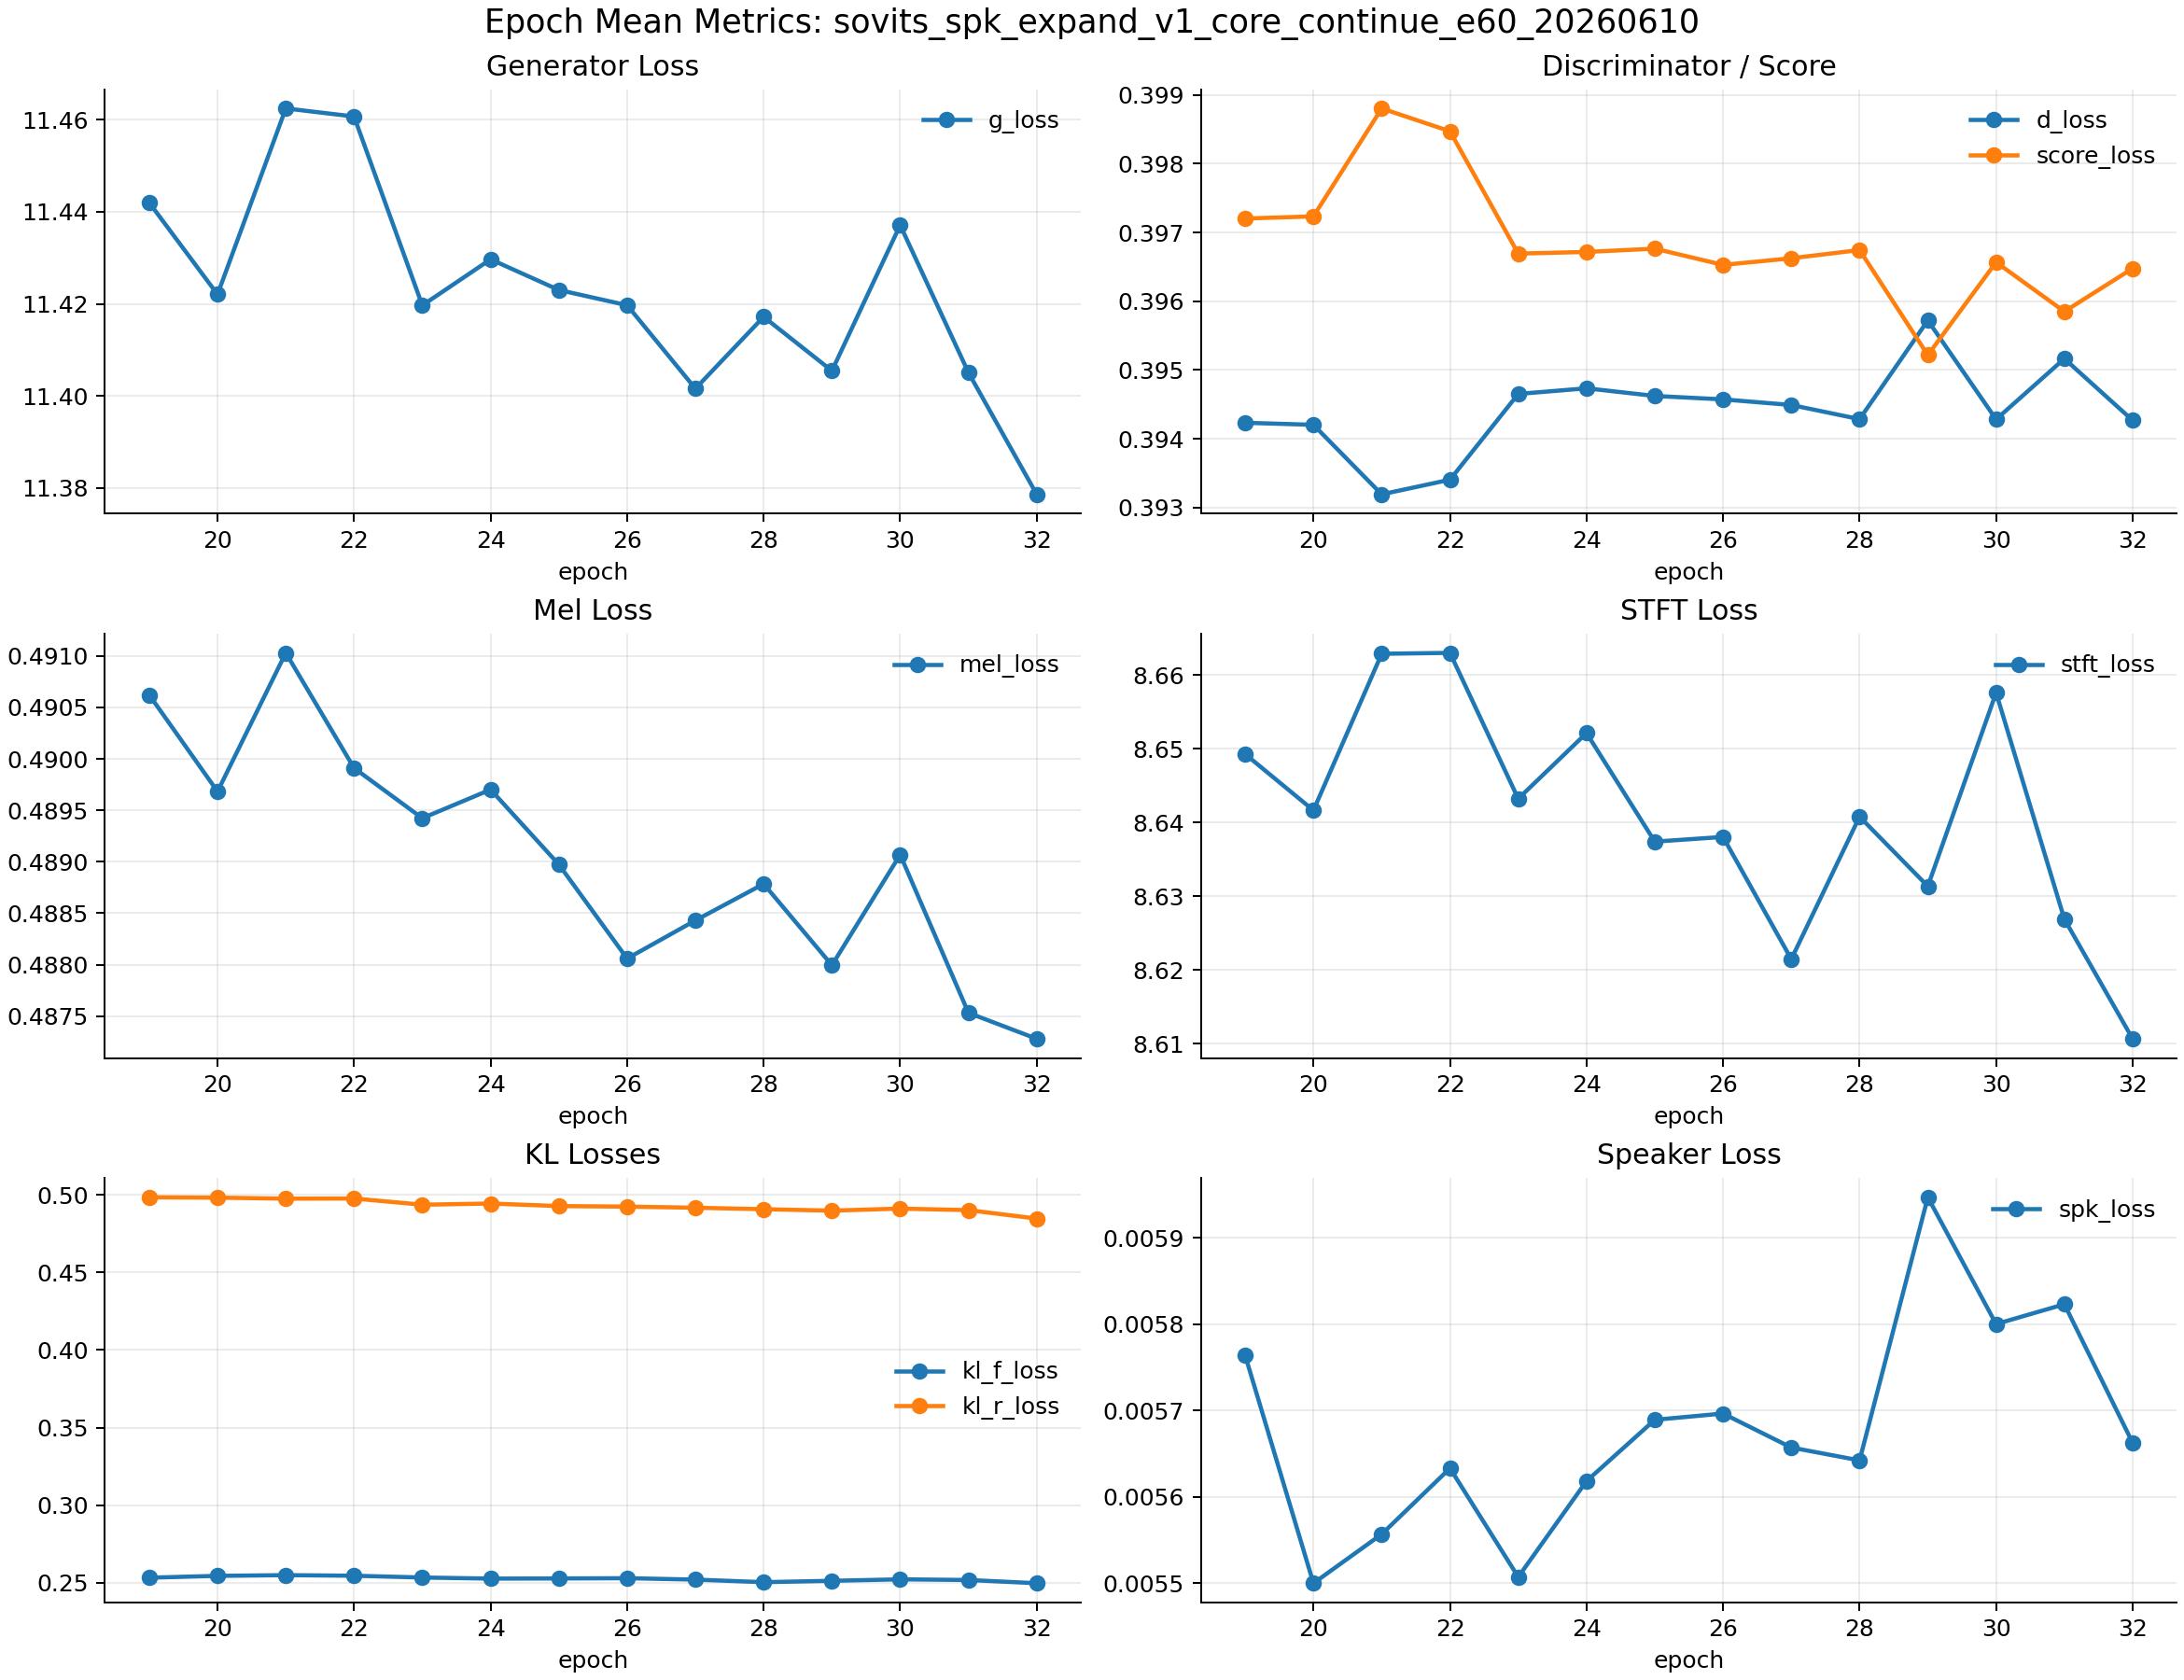

Source data for this figure (header and first rows):
epoch, n_steps, first_step, last_step, g_loss, d_loss, score_loss, mel_loss, stft_loss, kl_f_loss, kl_r_loss, spk_loss, sec_per_step
19, 1638, 31123, 32760, 11.44, 0.3942, 0.3972, 0.4906, 8.649, 0.2531, 0.4985, 0.005764, 1.639
20, 1638, 32761, 34398, 11.42, 0.3942, 0.3972, 0.4897, 8.642, 0.2543, 0.4983, 0.0055, 1.67
21, 1638, 34399, 36036, 11.46, 0.3932, 0.3988, 0.491, 8.663, 0.2548, 0.4977, 0.005557, 1.644
22, 1638, 36037, 37674, 11.46, 0.3934, 0.3985, 0.4899, 8.663, 0.2544, 0.4978, 0.005633, 1.646
23, 1638, 37675, 39312, 11.42, 0.3947, 0.3967, 0.4894, 8.643, 0.2533, 0.4938, 0.005507, 1.64
24, 1638, 39313, 40950, 11.43, 0.3947, 0.3967, 0.4897, 8.652, 0.2525, 0.4945, 0.005618, 1.607
25, 1638, 40951, 42588, 11.42, 0.3946, 0.3968, 0.489, 8.637, 0.2526, 0.4929, 0.005689, 1.562
26, 1638, 42589, 44226, 11.42, 0.3946, 0.3965, 0.4881, 8.638, 0.2528, 0.4925, 0.005696, 1.608
27, 1638, 44227, 45864, 11.4, 0.3945, 0.3966, 0.4884, 8.621, 0.2519, 0.4918, 0.005657, 1.632
28, 1638, 45865, 47502, 11.42, 0.3943, 0.3967, 0.4888, 8.641, 0.2502, 0.4909, 0.005642, 1.645
29, 1638, 47503, 49140, 11.41, 0.3957, 0.3952, 0.488, 8.631, 0.2511, 0.4899, 0.005947, 1.661
30, 1638, 49141, 50778, 11.44, 0.3943, 0.3966, 0.4891, 8.658, 0.2521, 0.4913, 0.0058, 1.58
31, 1638, 50779, 52416, 11.41, 0.3952, 0.3958, 0.4875, 8.627, 0.2517, 0.4903, 0.005823, 1.574
32, 1232, 52417, 53648, 11.38, 0.3943, 0.3965, 0.4873, 8.611, 0.2496, 0.4848, 0.005662, 1.691
